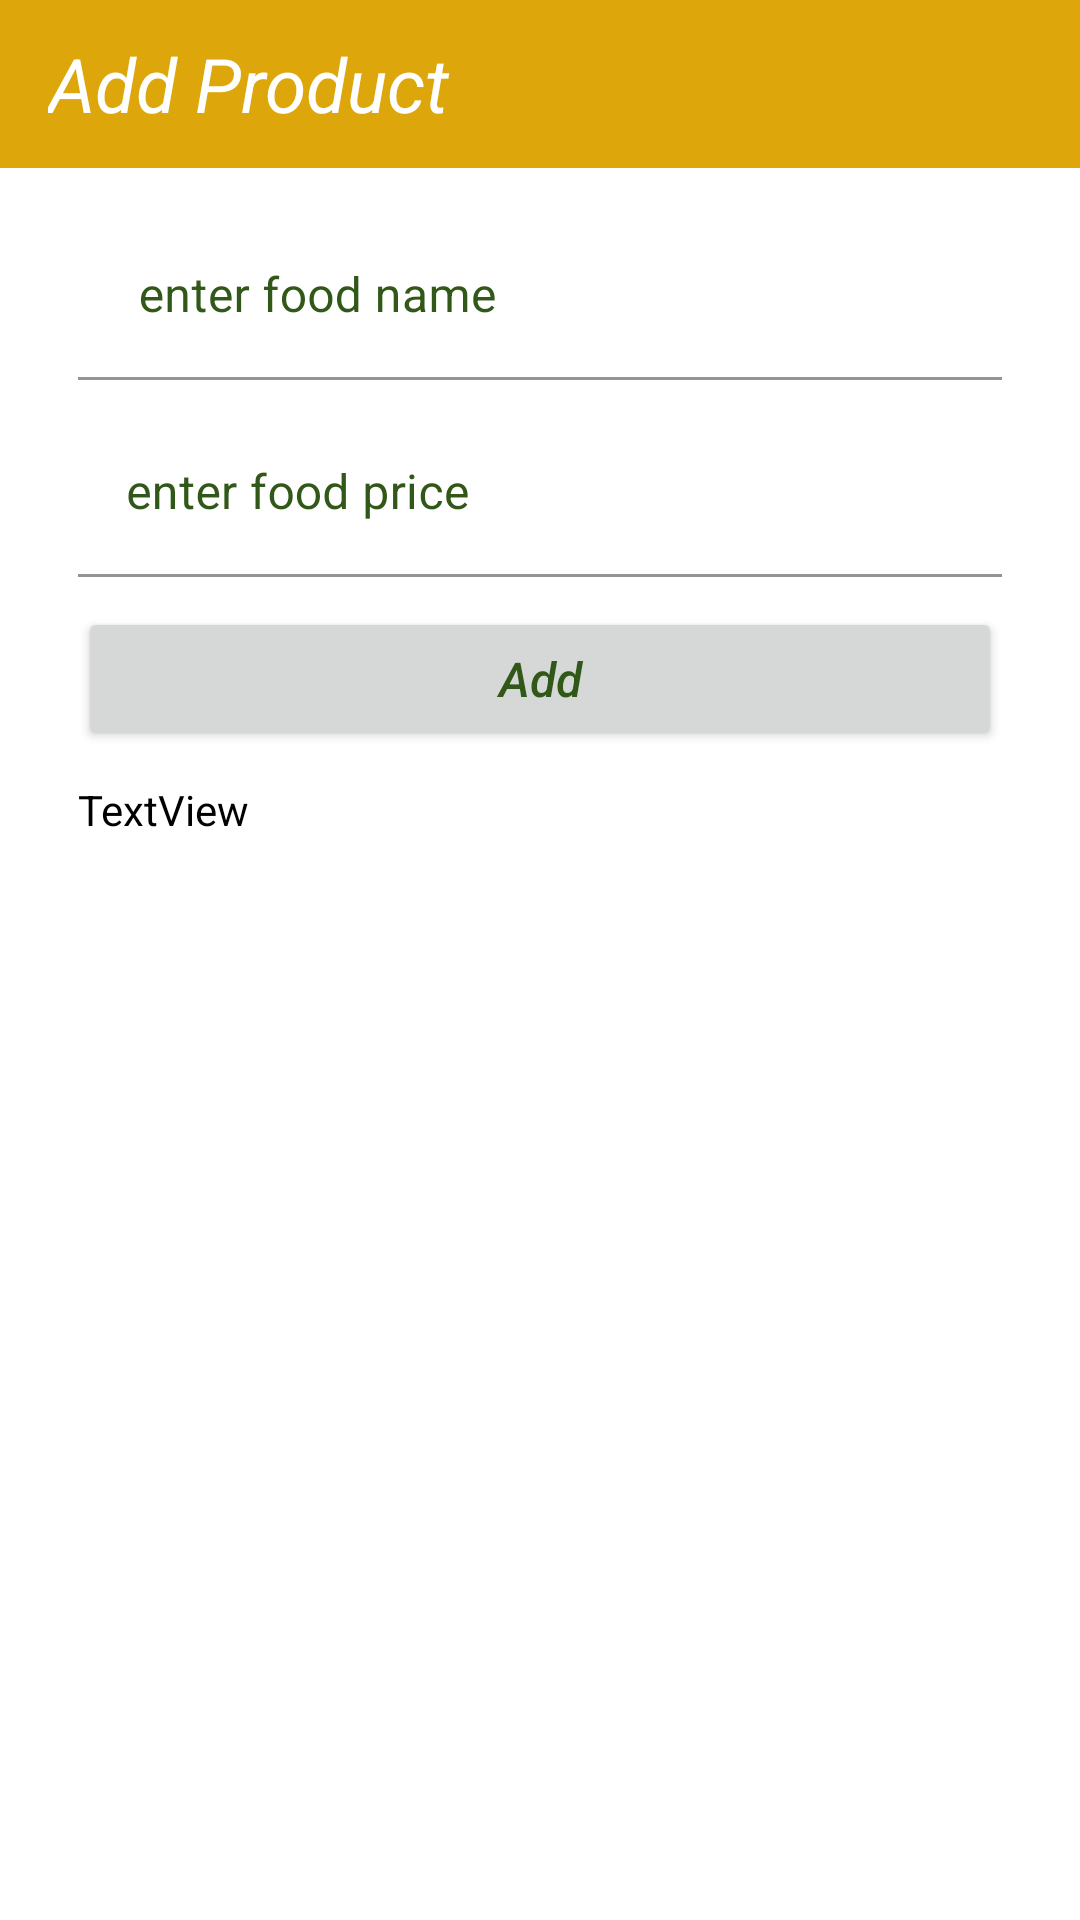

Android layout source for this screen:
<!-- AndroidManifest.xml: application theme Theme.FaisalRestorant -->
<!-- res/layout/activity_add_product.xml -->
<?xml version="1.0" encoding="utf-8"?>
<androidx.constraintlayout.widget.ConstraintLayout
    xmlns:android="http://schemas.android.com/apk/res/android"
    xmlns:app="http://schemas.android.com/apk/res-auto"
    xmlns:tools="http://schemas.android.com/tools"
    android:layout_width="match_parent"
    android:layout_height="match_parent"
    android:fitsSystemWindows="true"
    tools:context=".Activities.AddProduct">
    
    <androidx.drawerlayout.widget.DrawerLayout
        android:id="@+id/drawer_layout"
        android:theme="@style/Theme.FaisalRestorant"
        android:layout_width="match_parent"
        android:background="#ffffff"
        android:layout_height="match_parent">
        
        <LinearLayout
            android:layout_width="match_parent"
            android:layout_height="match_parent"
            android:orientation="vertical">
            
            <androidx.appcompat.widget.Toolbar
                android:id="@+id/toolbar"
                android:theme="@style/Theme.FaisalRestorant"
                android:layout_height="wrap_content"
                android:layout_width="match_parent"
                android:fitsSystemWindows="true"
                android:minHeight="?attr/actionBarSize"
                app:theme="@style/ThemeOverlay.AppCompat.Dark.ActionBar"
                android:background="@color/teal_700">
<TextView
    android:layout_width="wrap_content"
    android:layout_height="wrap_content"
    android:text="Add Product"
    android:textColor="@color/white"
     android:textStyle="italic"
    android:textSize="25dp"
    />
            </androidx.appcompat.widget.Toolbar>

            <RelativeLayout
                android:layout_width="match_parent"
                android:layout_height="match_parent"
                android:background="#ffffff"
                android:id="@+id/RelativeLayout_layout"
                >
                
                <LinearLayout
                    android:layout_width="match_parent"
                    android:layout_height="match_parent"
                    android:orientation="vertical">
                    
                    <RelativeLayout
                        android:layout_width="match_parent"
                        android:layout_height="match_parent"
                        android:background="#ffffff"
                        android:fitsSystemWindows="true"
                        >

                        <com.google.android.material.textfield.TextInputLayout
                            android:layout_width="match_parent"
                            android:layout_height="wrap_content"
                            android:layout_centerHorizontal="true"
                            android:layout_marginStart="26dp"
                            android:layout_marginEnd="26dp"
                            android:textColorHint="@color/greentextviewcolor"
                            android:backgroundTint="#ffffff"
                            android:id="@+id/textname1"
                            android:layout_marginTop="15dp">

                            <com.google.android.material.textfield.TextInputEditText
                                android:layout_width="match_parent"
                                android:layout_height="wrap_content"
                                android:hint=" enter food name "
                                android:inputType="textEmailAddress"
                                android:id="@+id/boisson"
                                android:textColorHint="@color/greentextviewcolor"
                                android:textColor="#000"
                                app:backgroundTint="#ffffff"

                                />
                        </com.google.android.material.textfield.TextInputLayout>

                        <com.google.android.material.textfield.TextInputLayout
                            android:layout_width="match_parent"
                            android:layout_height="wrap_content"
                            android:layout_centerHorizontal="true"
                            android:layout_marginStart="26dp"
                            android:layout_marginEnd="26dp"
                            android:textColorHint="@color/greentextviewcolor"
                            android:layout_below="@+id/textname1"
                            android:backgroundTint="#ffffff"
                            android:id="@+id/textprice"
                            android:layout_marginTop="10dp">

                            <com.google.android.material.textfield.TextInputEditText
                                android:layout_width="match_parent"
                                android:layout_height="wrap_content"
                                android:hint="enter food price"
                                android:inputType="phone"
                                android:id="@+id/prix"
                                android:textColorHint="@color/greentextviewcolor"
                                android:textColor="#000"
                                android:layout_below="@+id/textname1"
                                app:backgroundTint="#ffffff"
                                />
                        </com.google.android.material.textfield.TextInputLayout>

                        <Button
                            android:layout_width="match_parent"
                            android:layout_height="wrap_content"
                            android:id="@+id/btnajouter"
                            android:layout_below="@+id/textprice"
                            android:layout_marginTop="10dp"
                            android:layout_marginEnd="26dp"
                            android:layout_marginStart="26dp"
                            android:text="Add"
                            android:textAllCaps="false"
                            android:textStyle="italic"
                            android:textColor="@color/greentextviewcolor"
                            android:textSize="16sp"
                            />
                        
                        <ProgressBar
                            android:id="@+id/progressBar"
                            android:background="#fff"
                            android:layout_width="35dp"
                            android:layout_height="35dp"
                            android:layout_below="@+id/btnajouter"
                            android:layout_marginTop="15dp"
                            android:layout_centerHorizontal="true"
                            android:visibility="gone"
                            />
                        <TextView
                            android:id="@+id/listofFood"
                            android:layout_width="wrap_content"
                            android:layout_height="wrap_content"
                            android:layout_marginStart="26dp"
                            android:layout_marginEnd="26dp"
                            android:layout_marginTop="10dp"
                            android:text="List of Food"
                            android:layout_below="@+id/progressBar"
                            android:textColor="  @color/purple_500"
                            android:textSize="18dp"
                            android:textStyle="bold"
                            android:backgroundTint="#ffffff"
                            >

                        </TextView>
                        <androidx.recyclerview.widget.RecyclerView
                            android:id="@+id/recyclerview"
                            android:background="#ffffff"
                            android:layout_width="fill_parent"
                            android:layout_height="match_parent"
                            android:layout_marginStart="26dp"
                            android:layout_marginEnd="26dp"
                            android:paddingTop="?attr/actionBarSize"
                            android:layout_marginTop="15dp"
                            android:padding="0dp"
                            android:layout_below="@+id/listofFood"
                            tools:context="info.androidhive.recyclerviewswipe.AddDrinks"
                            app:layout_behavior="@string/appbar_scrolling_view_behavior"
                            />


                    </RelativeLayout>
                </LinearLayout>

            </RelativeLayout>

        </LinearLayout>
        

        

        <com.google.android.material.navigation.NavigationView

            android:id="@+id/nvView"

            android:layout_width="wrap_content"

            android:layout_height="match_parent"

            android:layout_gravity="start"

            android:background="@android:color/white"

            app:menu="@menu/drawer_viewproduct"

            />
    </androidx.drawerlayout.widget.DrawerLayout>

</androidx.constraintlayout.widget.ConstraintLayout>
<!-- resources referenced by this layout -->
<resources>
  <color name="greentextviewcolor">#315818</color>
  <color name="purple_500">#DDA60B</color>
  <color name="teal_700">#DDA60B</color>
  <color name="white">#FFFFFFFF</color>
  <style name="Theme.FaisalRestorant" parent="Theme.MaterialComponents.DayNight.DarkActionBar">
          
          <item name="colorPrimary">@color/purple_500</item>
          <item name="colorPrimaryVariant">@color/purple_700</item>
          <item name="colorOnPrimary">@color/white</item>
          
          <item name="colorSecondary">@color/teal_200</item>
          <item name="colorSecondaryVariant">@color/teal_700</item>
          <item name="colorOnSecondary">@color/black</item>
          
          <item name="android:statusBarColor" tools:targetApi="l">?attr/colorPrimaryVariant</item>
          
      </style>
  <color name="purple_700">#DDA60B</color>
  <color name="teal_200">#F4BB06</color>
  <color name="black">#FF000000</color>
</resources>
